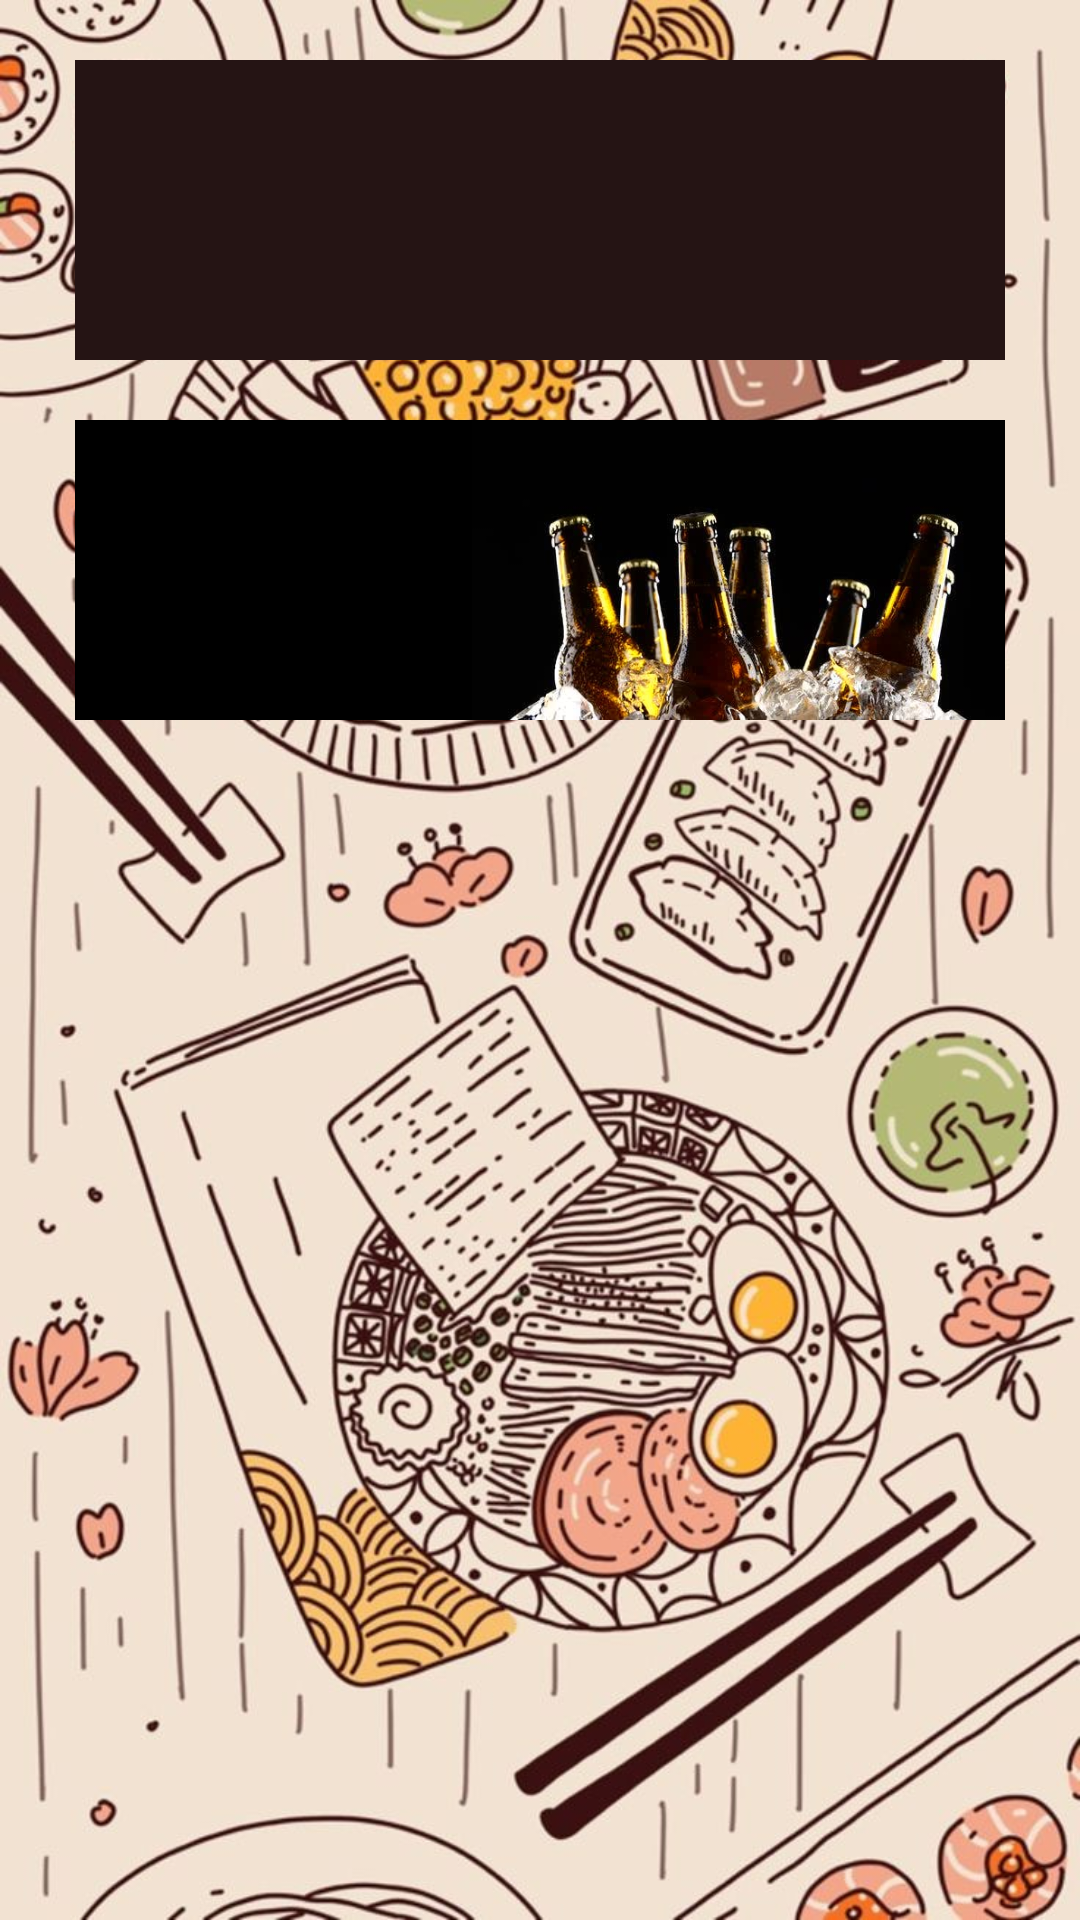

Reconstruct the res/layout file that produces this screen, plus the resources it refers to.
<!-- AndroidManifest.xml: activity theme Theme.AppCompat.Light.NoActionBar -->
<!-- res/layout/activity_main.xml -->
<?xml version="1.0" encoding="utf-8"?>

<LinearLayout xmlns:android="http://schemas.android.com/apk/res/android"
    xmlns:app="http://schemas.android.com/apk/res-auto"
    xmlns:tools="http://schemas.android.com/tools"
    android:layout_width="match_parent"
    android:layout_height="match_parent"
    android:layout_gravity="center"
    android:background="@drawable/bon_apetiit"
    android:foregroundTintMode="src_in"
    android:hapticFeedbackEnabled="true"
    android:orientation="vertical"
    tools:context=".MainActivity">

    <ImageView
        android:id="@+id/imageView"
        android:layout_width="wrap_content"
        android:layout_height="wrap_content"
        android:layout_gravity="center"
        android:foregroundGravity="center"
        tools:srcCompat="@drawable/carta" />

    <Space
        android:layout_width="match_parent"
        android:layout_height="wrap_content"
        android:layout_gravity="center"
        android:layout_marginTop="10dp"
        android:layout_marginBottom="10dp"
        android:foregroundGravity="center" />


    <ImageButton
        android:id="@+id/btnComida"
        android:layout_width="match_parent"
        android:layout_height="100dp"
        android:layout_marginLeft="25dp"
        android:layout_marginRight="25dp"
        android:adjustViewBounds="false"
        android:background="#251414"
        android:cropToPadding="false"
        android:scaleType="centerCrop"
        app:srcCompat="@drawable/comida" />

    <Space
        android:layout_width="match_parent"
        android:layout_height="wrap_content"
        android:layout_gravity="center"
        android:layout_marginTop="10dp"
        android:layout_marginBottom="10dp"
        android:foregroundGravity="center" />

    <ImageButton
        android:id="@+id/btnBebida"
        android:layout_width="match_parent"
        android:layout_height="100dp"
        android:layout_marginLeft="25dp"
        android:layout_marginRight="25dp"
        android:background="#FFFFFF"
        android:backgroundTint="#000000"
        android:foregroundGravity="center"
        android:scaleType="fitEnd"
        android:src="@drawable/bebida"
        android:text="aaaa" />

    <Space
        android:layout_width="match_parent"
        android:layout_height="wrap_content"
        android:layout_gravity="center"
        android:layout_marginTop="10dp"
        android:layout_marginBottom="10dp"
        android:foregroundGravity="center" />

    <ImageButton
        android:id="@+id/btnPostres"
        android:layout_width="match_parent"
        android:layout_height="100dp"
        android:layout_marginLeft="25dp"
        android:layout_marginRight="25dp"
        android:background="@drawable/postre"
        android:backgroundTint="#2D2F31"
        android:cropToPadding="true"
        android:foregroundGravity="center"
        android:scaleType="centerCrop"
        android:src="@drawable/postre"
        android:text="aaaa" />

</LinearLayout>
<!-- resources referenced by this layout -->
<resources>
  <!-- drawable bebida: jpg bitmap (drawable-v24, 23586 bytes) -->
  <!-- drawable bon_apetiit: jpg bitmap (drawable-v24, 304546 bytes) -->
  <!-- drawable carta: png bitmap (drawable, 142500 bytes) -->
</resources>
